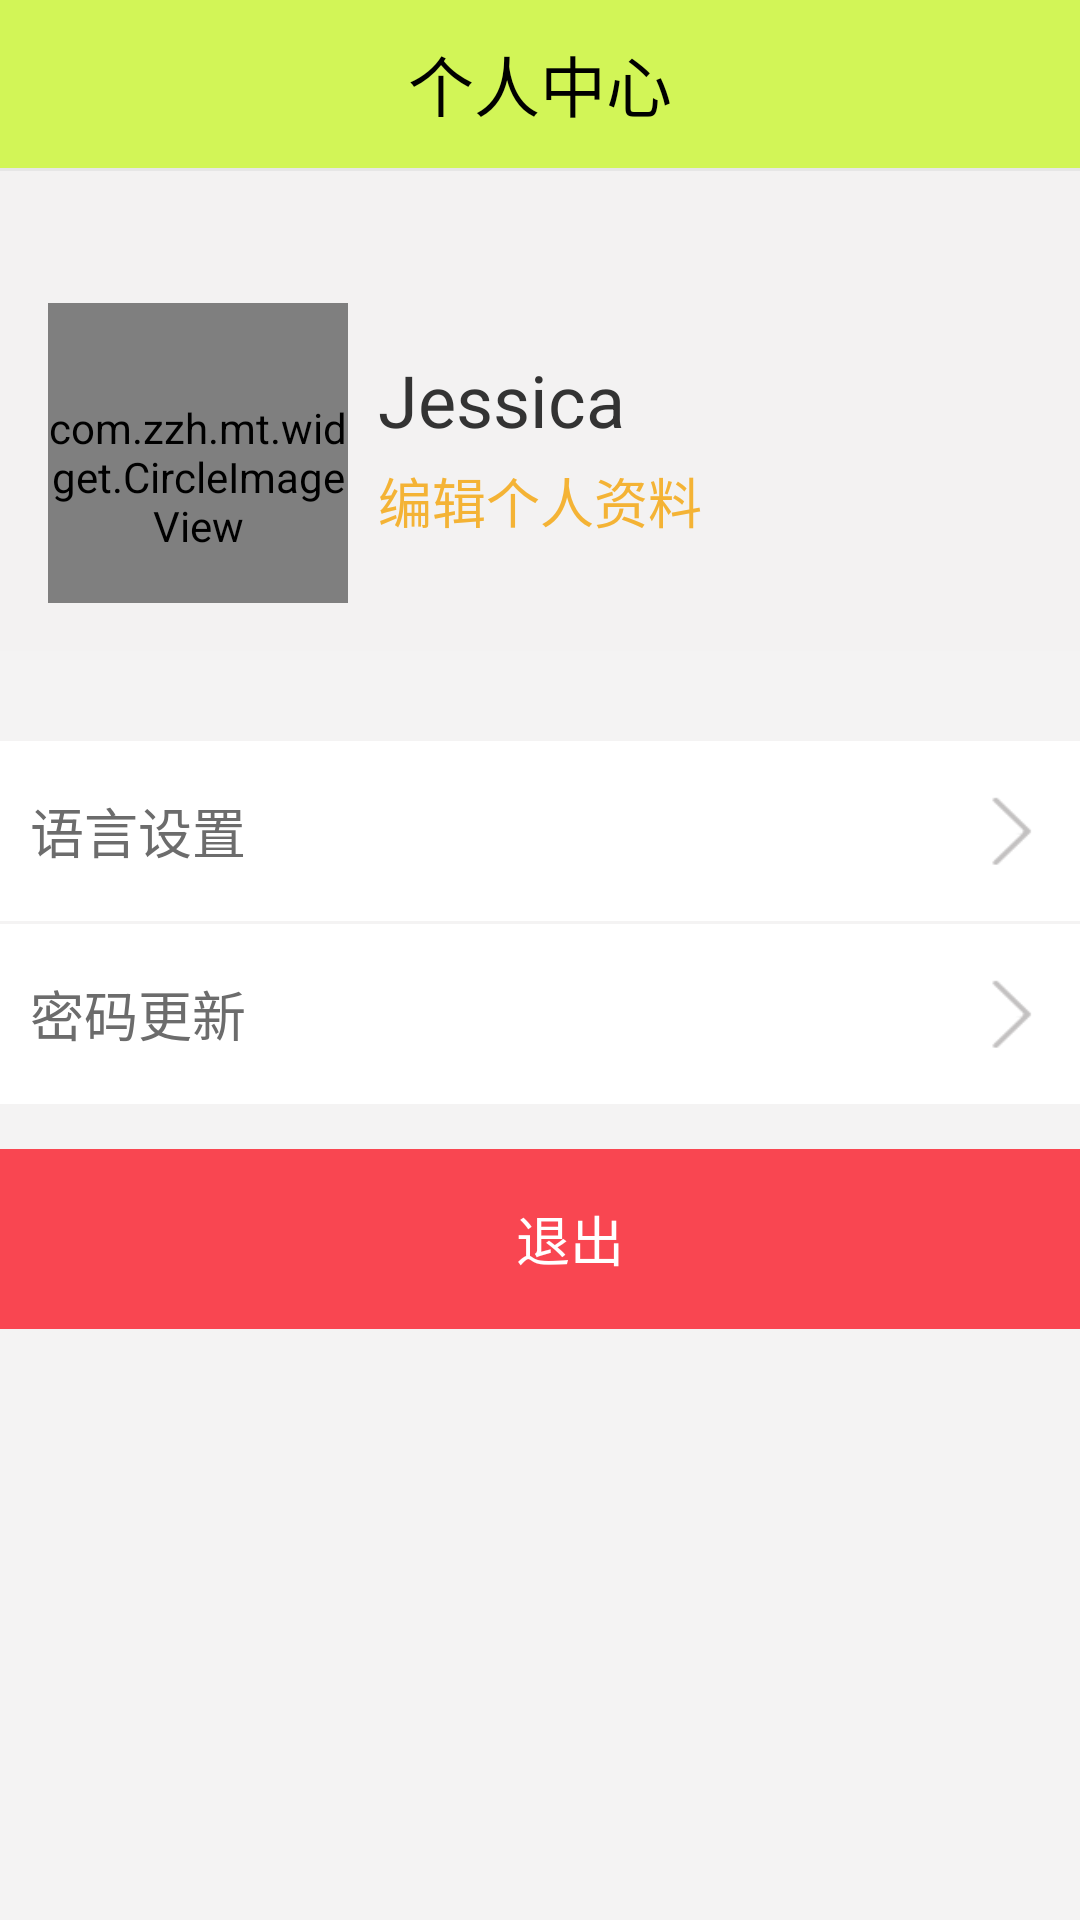

Produce the Android XML layout that renders to this screen, including the resource entries it uses.
<!-- AndroidManifest.xml: application theme AppTheme -->
<!-- res/layout/mine_main_layout.xml -->
<?xml version="1.0" encoding="utf-8"?>
<LinearLayout xmlns:android="http://schemas.android.com/apk/res/android"
    android:layout_width="match_parent"
    android:layout_height="match_parent"
    android:background="@color/base_bg"
    android:orientation="vertical">
    <android.support.v7.widget.Toolbar
        android:layout_width="match_parent"
        android:layout_height="?attr/actionBarSize"
        android:id="@+id/mine_toolbar"
        android:background="@color/main_color">
        <TextView
            android:layout_width="wrap_content"
            android:layout_height="wrap_content"
            android:layout_gravity="center"
            android:textColor="@color/black"
            android:textSize="22sp"
            android:text="@string/center_info"/>
    </android.support.v7.widget.Toolbar>
    <View
        android:layout_width="match_parent"
        android:layout_height="1dp"
        android:background="@color/line_color"/>
    <android.support.v4.widget.NestedScrollView
        android:layout_width="match_parent"
        android:layout_height="match_parent"
        android:overScrollMode="never">
        <LinearLayout
            android:layout_width="match_parent"
            android:layout_height="wrap_content"
            android:orientation="vertical"
            android:descendantFocusability="blocksDescendants">

            <include layout="@layout/nav_header_main"
                />

            <android.support.v7.widget.RecyclerView
                android:layout_width="match_parent"
                android:layout_height="wrap_content"
                android:id="@+id/mine_recycler"
                android:layout_marginTop="15dp"/>

            <LinearLayout
                android:layout_width="match_parent"
                android:layout_height="wrap_content"
                android:layout_marginTop="15dp"
                android:layout_marginBottom="60dp"
                android:orientation="vertical">
                <LinearLayout
                    android:layout_width="match_parent"
                    android:layout_height="60dp"
                    android:id="@+id/mine_language_setting"
                    android:background="@color/white"
                    android:orientation="horizontal">
                    <TextView
                        android:layout_width="0dp"
                        android:layout_weight="1"
                        android:layout_height="wrap_content"
                        android:textColor="#6c6c6c"
                        android:textSize="18sp"
                        android:layout_gravity="center"
                        android:text="@string/Language"
                        android:layout_marginLeft="10dp"/>
                    <ImageView
                        android:layout_width="25dp"
                        android:layout_height="25dp"
                        android:src="@drawable/my_elective_right_icpn"
                        android:layout_gravity="center"
                        android:layout_marginRight="10dp"/>
                </LinearLayout>
                <LinearLayout
                    android:layout_width="match_parent"
                    android:layout_height="60dp"
                    android:layout_marginTop="1dp"
                    android:id="@+id/mine_passw"
                    android:background="@color/white"
                    android:orientation="horizontal">
                    <TextView
                        android:layout_width="0dp"
                        android:layout_weight="1"
                        android:layout_height="wrap_content"
                        android:textColor="#6c6c6c"
                        android:textSize="18sp"
                        android:layout_gravity="center"
                        android:text="@string/Change_Password"
                        android:layout_marginLeft="10dp"/>
                    <ImageView
                        android:layout_width="25dp"
                        android:layout_height="25dp"
                        android:src="@drawable/my_elective_right_icpn"
                        android:layout_gravity="center"
                        android:layout_marginRight="10dp"/>
                </LinearLayout>
                <LinearLayout
                    android:layout_width="match_parent"
                    android:layout_height="60dp"
                    android:layout_marginTop="15dp"
                    android:id="@+id/mine_getout"
                    android:background="@color/red_light"
                    android:orientation="vertical">
                    <TextView
                        android:layout_width="wrap_content"
                        android:layout_height="match_parent"
                        android:textColor="@android:color/white"
                        android:textSize="18sp"
                        android:gravity="center"
                        android:layout_gravity="center"
                        android:text="@string/exit"
                        android:layout_marginLeft="10dp"/>
                </LinearLayout>

            </LinearLayout>
        </LinearLayout>
    </android.support.v4.widget.NestedScrollView>



</LinearLayout>
<!-- res/layout/nav_header_main.xml (included above) -->
<?xml version="1.0" encoding="utf-8"?>
<LinearLayout xmlns:android="http://schemas.android.com/apk/res/android"
    xmlns:app="http://schemas.android.com/apk/res-auto"
    android:layout_width="match_parent"
    android:layout_height="@dimen/nav_header_height"
    android:orientation="horizontal"
    android:paddingBottom="@dimen/activity_vertical_margin"
    android:paddingLeft="@dimen/activity_horizontal_margin"
    android:paddingRight="@dimen/activity_horizontal_margin"
    android:paddingTop="@dimen/activity_vertical_margin"
    android:background="#01000000"
    android:theme="@style/ThemeOverlay.AppCompat.Dark">

    <com.zzh.mt.widget.CircleImageView
        android:id="@+id/nav_header_image"
        android:layout_width="100dp"
        android:layout_height="100dp"
        android:paddingTop="@dimen/nav_header_vertical_spacing"
        android:layout_gravity="bottom" />

        <RelativeLayout
            android:layout_width="wrap_content"
            android:layout_height="100dp"
            android:orientation="vertical"
            android:layout_marginLeft="10dp"
            android:layout_gravity="bottom">
            <TextView
                android:layout_width="match_parent"
                android:layout_height="wrap_content"
                android:paddingTop="@dimen/nav_header_vertical_spacing"
                android:text="Jessica"
                android:textSize="24sp"
                android:textColor="#333"
                android:id="@+id/nav_header_nickname"
                android:textAppearance="@style/TextAppearance.AppCompat.Body1"
                android:layout_alignParentTop="true"
                android:layout_alignParentLeft="true"
                android:layout_alignParentStart="true" />

            <TextView
                android:id="@+id/nav_header_info"
                android:layout_width="match_parent"
                android:layout_height="wrap_content"
                android:text="@string/myinfo"
                android:textSize="18sp"
                android:maxLines="1"
                android:singleLine="true"
                android:textColor="@color/login_btn_color"
                android:layout_alignParentBottom="true"
                android:layout_alignParentLeft="true"
                android:layout_alignParentStart="true"
                android:layout_marginBottom="21dp" />
    </RelativeLayout>


</LinearLayout>
<!-- resources referenced by this layout -->
<resources>
  <color name="base_bg">#F4F3F3</color>
      //登录
  <color name="black">#000</color>
  <color name="line_color">#E6E6E6</color>
  <color name="login_btn_color">#F4B335</color>
  <color name="main_color">#D2F557</color>
  <color name="red_light">#F94651</color>
  <color name="white">#FFFFFF</color>
  <dimen name="activity_horizontal_margin">16dp</dimen>
  <dimen name="activity_vertical_margin">16dp</dimen>
  <dimen name="nav_header_height">160dp</dimen>
  <dimen name="nav_header_vertical_spacing">16dp</dimen>
  <!-- drawable my_elective_right_icpn: png bitmap (drawable-v21, 1621 bytes) -->
  <string name="Change_Password">密码更新</string>
  <string name="Language">语言设置</string>
  <string name="center_info">个人中心</string>
  <string name="exit">退出</string>
  <string name="myinfo">编辑个人资料</string>
  <style name="AppTheme" parent="Theme.AppCompat.Light.NoActionBar">
          
          <item name="colorPrimary">@color/colorPrimary</item>
          <item name="colorPrimaryDark">@color/colorPrimaryDark</item>
          <item name="colorAccent">@color/colorAccent</item>
          <item name="windowActionBar">false</item>
          <item name="windowNoTitle">true</item>
          <item name="android:fitsSystemWindows">false</item>
          
          <item name="drawerArrowStyle">@style/AppTheme.DrawerArrowToggle</item>
      </style>
  <color name="colorPrimary">#F4B335</color>
      //修改状态栏颜色
  <color name="colorPrimaryDark">#000</color>
  <color name="colorAccent">#FF4081</color>
  <style name="AppTheme.DrawerArrowToggle" parent="Base.Widget.AppCompat.DrawerArrowToggle">
          <item name="color">#f4b335</item>
          <item name="android:drawable">@mipmap/ic_launcher</item>
      </style>
</resources>
